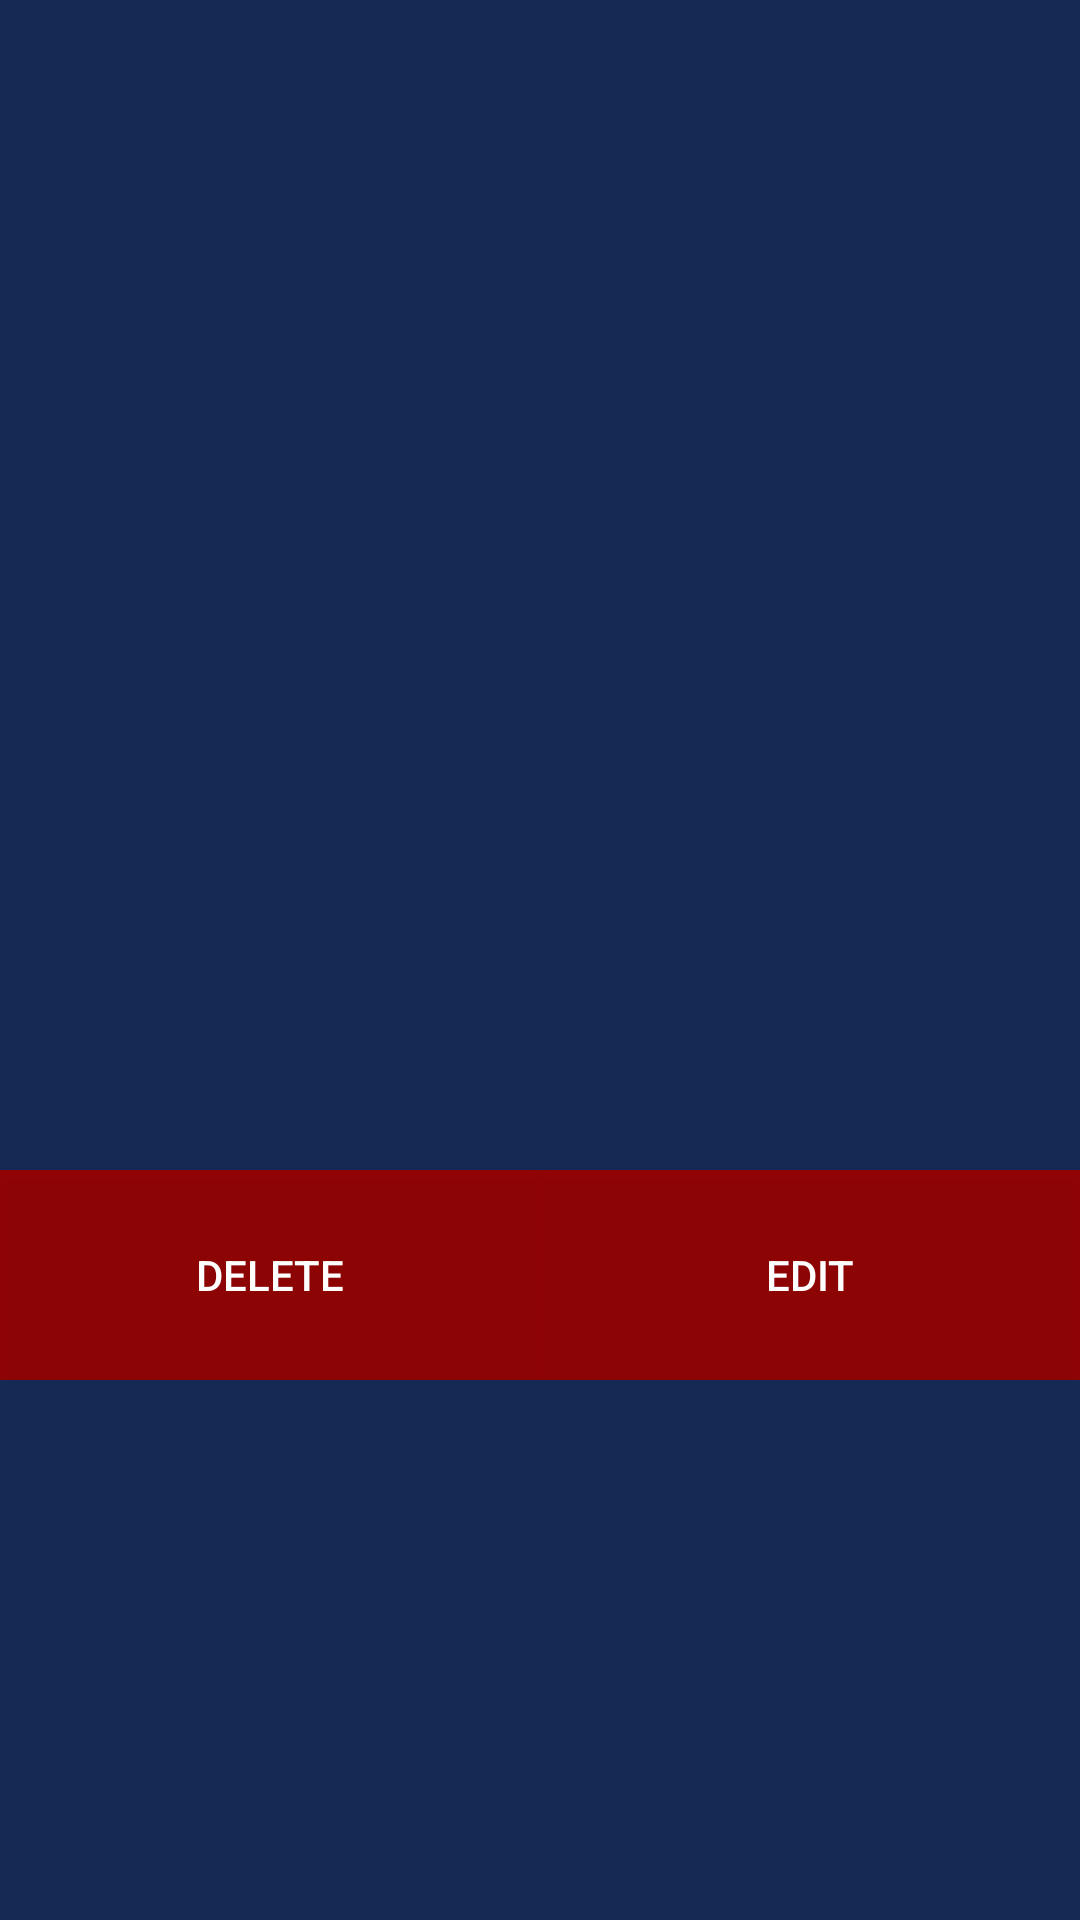

Reconstruct the res/layout file that produces this screen, plus the resources it refers to.
<!-- AndroidManifest.xml: application theme Theme.AppCompat.NoActionBar -->
<!-- res/layout/view_entry_dialog.xml -->
<?xml version="1.0" encoding="utf-8"?>
<LinearLayout
    xmlns:android="http://schemas.android.com/apk/res/android"
    android:layout_width="match_parent"
    android:layout_height="wrap_content"
    android:orientation="vertical"
    android:background="#142954"
    >
    <TextView
        android:layout_width="match_parent"
        android:layout_height="60dp"
        android:gravity="center"
        android:textSize="25dp"
        android:layout_marginBottom="10dp"
        android:id="@+id/view_entry_dialog_title"
        />

    <TextView
        android:layout_width="350dp"
        android:layout_height="300dp"
        android:layout_gravity="center_horizontal"
        android:inputType="textMultiLine"
        android:gravity="top|left"
        android:scrollbars="vertical"
        android:layout_margin="10dp"
        android:id="@+id/view_entry_dialog_data"
        android:padding="10dp"
        android:textSize="15dp"
        />
    <LinearLayout
        android:layout_width="match_parent"
        android:layout_height="70dp"
        android:background="#7a0707"
        android:orientation="horizontal"
        android:weightSum="2">
        <Button
            android:layout_width="0dp"
            android:layout_height="match_parent"
            android:layout_weight="1"
            android:background="#60bb0000"
            android:id="@+id/view_entry_dialog_delete_button"
            android:text="Delete"
            />
        <Button
            android:layout_width="0dp"
            android:layout_height="match_parent"
            android:layout_weight="1"
            android:background="#60bb0000"
            android:text="Edit"
            android:id="@+id/view_entry_dialog_edit_button"/>
    </LinearLayout>
</LinearLayout>
<!-- resources referenced by this layout -->
<resources>

</resources>
